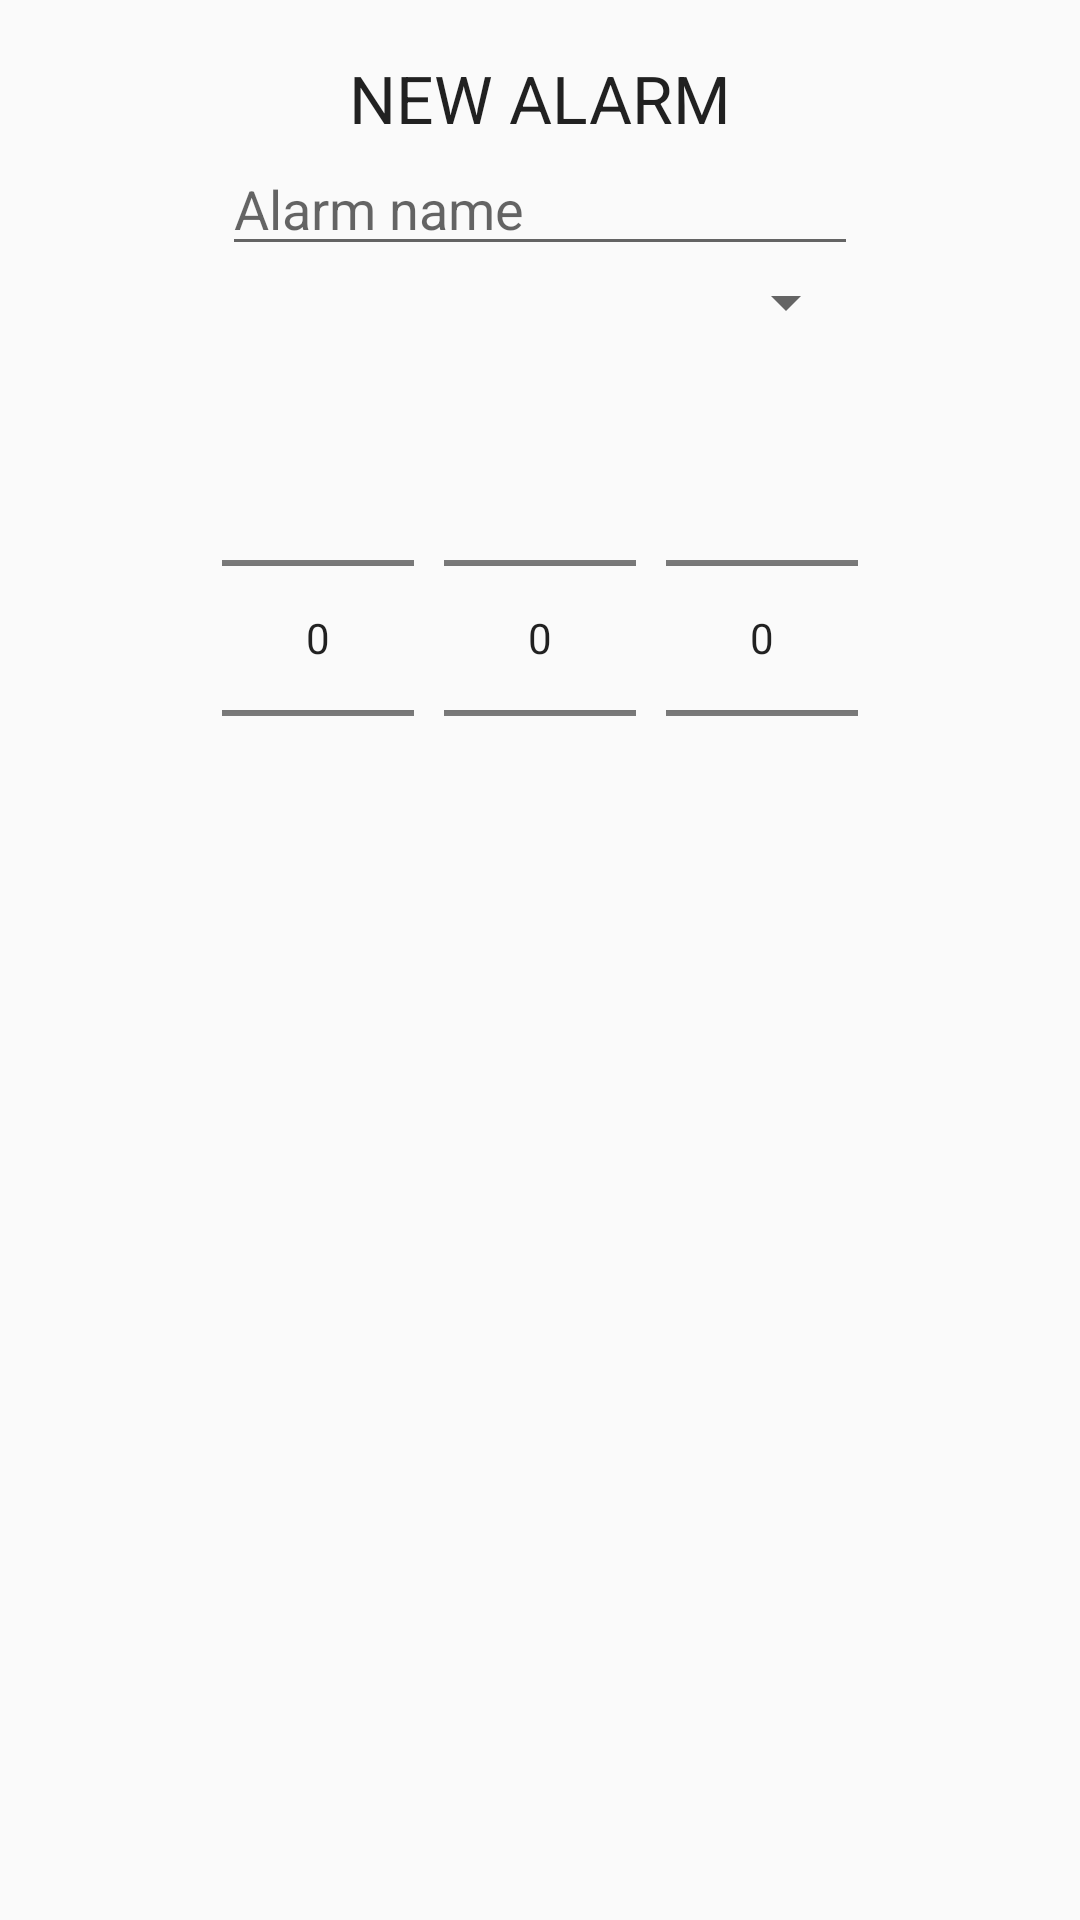

This screen was rendered from an Android layout file. Write that file and the resources it references.
<!-- AndroidManifest.xml: application theme AppTheme -->
<!-- res/layout/create_alarm_dialog.xml -->
<?xml version="1.0" encoding="utf-8"?>
<RelativeLayout xmlns:android="http://schemas.android.com/apk/res/android"
    android:orientation="vertical" android:layout_width="match_parent"
    android:layout_height="match_parent">

    <NumberPicker
        android:layout_width="wrap_content"
        android:layout_height="wrap_content"
        android:id="@+id/hourNP"
        android:layout_alignTop="@+id/minuteNP"
        android:layout_toLeftOf="@+id/minuteNP"
        android:layout_toStartOf="@+id/minuteNP"
        android:focusable="false" />

    <NumberPicker
        android:layout_width="wrap_content"
        android:layout_height="wrap_content"
        android:id="@+id/minuteNP"
        android:layout_marginTop="15dp"
        android:layout_below="@+id/valveSpinner"
        android:layout_centerHorizontal="true"
        android:layout_margin="10dp" />

    <NumberPicker
        android:layout_width="wrap_content"
        android:layout_height="wrap_content"
        android:id="@+id/durationNP"
        android:layout_alignTop="@+id/minuteNP"
        android:layout_toRightOf="@+id/minuteNP"
        android:layout_toEndOf="@+id/minuteNP" />

    <EditText
        android:layout_width="wrap_content"
        android:layout_height="wrap_content"
        android:id="@+id/alarmNameBox"
        android:hint="Alarm name"
        android:inputType="text"
        android:layout_below="@+id/textView2"
        android:layout_alignLeft="@+id/hourNP"
        android:layout_alignStart="@+id/hourNP"
        android:layout_alignRight="@+id/durationNP"
        android:layout_alignEnd="@+id/durationNP" />

    <TextView
        android:layout_width="wrap_content"
        android:layout_height="wrap_content"
        android:textAppearance="?android:attr/textAppearanceLarge"
        android:text="NEW ALARM"
        android:id="@+id/textView2"
        android:layout_marginTop="18dp"
        android:layout_alignParentTop="true"
        android:layout_centerHorizontal="true" />

    <Spinner
        android:layout_width="wrap_content"
        android:layout_height="wrap_content"
        android:id="@+id/valveSpinner"
        android:layout_below="@+id/alarmNameBox"
        android:layout_alignLeft="@+id/alarmNameBox"
        android:layout_alignStart="@+id/alarmNameBox"
        android:layout_alignRight="@+id/alarmNameBox"
        android:layout_alignEnd="@+id/alarmNameBox" />

</RelativeLayout>
<!-- resources referenced by this layout -->
<resources>
  <style name="AppTheme" parent="Theme.AppCompat.Light.DarkActionBar">
          
          <item name="colorPrimary">@color/colorPrimary</item>
          <item name="colorPrimaryDark">@color/colorPrimaryDark</item>
          <item name="colorAccent">@color/colorAccent</item>
          <item name="colorButtonNormal">#DCEDC8</item>
      </style>
  <color name="colorPrimary">#8bc34a</color>
  <color name="colorPrimaryDark">#33691e</color>
  <color name="colorAccent">#558b2f</color>
</resources>
